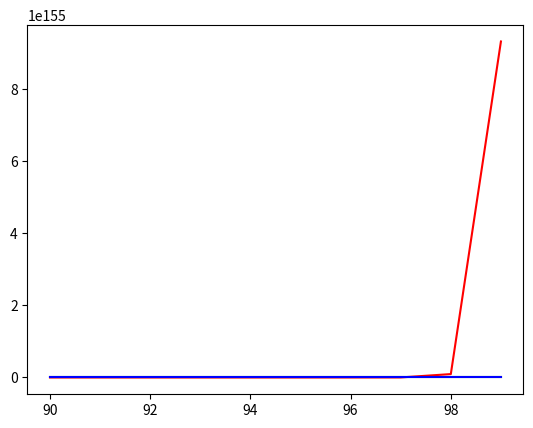

Here is the Python script that generated this plot:
import matplotlib.pyplot as plt
import math
import numpy as np

x = [n for n in range(90,100)]
y1 = [math.factorial(n) for n in x]
y2 = [n**(1/np.log(n)) for n in x]
y3 = [(math.e)**n for n in x]
"""
y4 = 
y5 = 
y6 =
y7 =
"""
plt.plot(x, y1, "red")
plt.plot(x, y2, "green")
plt.plot(x, y3, "blue")

plt.show()